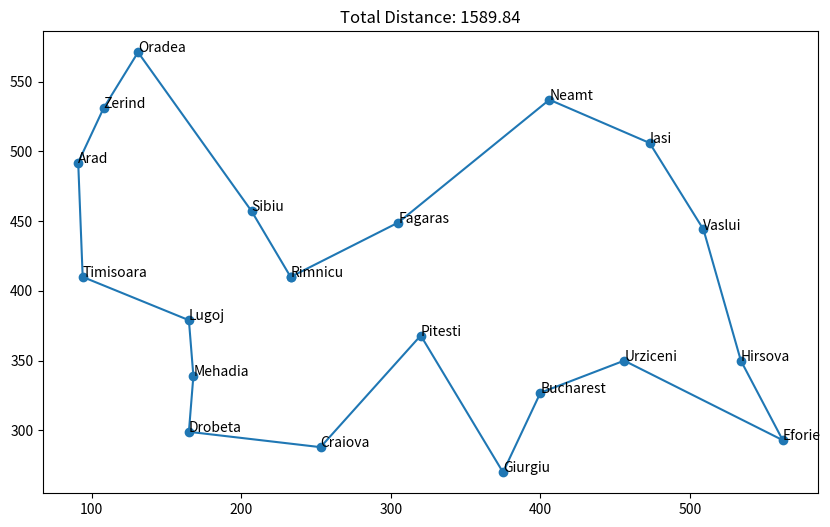

Here is the Python script that generated this plot:
import numpy as np          
import matplotlib.pyplot as plt
import random
from math import sqrt

# Params of the genetic algorithm
GENERATIONS = 1000
POPULATION_SIZE = 200
MUTATION_RATE = 0.05

# All the points we will work with
locations = dict( 
    Arad=(91, 492), Bucharest=(400, 327), Craiova=(253, 288), 
    Drobeta=(165, 299), Eforie=(562, 293), Fagaras=(305, 449), 
    Giurgiu=(375, 270), Hirsova=(534, 350), Iasi=(473, 506), 
    Lugoj=(165, 379), Mehadia=(168, 339), Neamt=(406, 537), 
    Oradea=(131, 571), Pitesti=(320, 368), Rimnicu=(233, 410), 
    Sibiu=(207, 457), Timisoara=(94, 410), Urziceni=(456, 350), 
    Vaslui=(509, 444), Zerind=(108, 531))

# Calculate the distance between 2 cities
def calculate_distance(city1, city2):
    x1, y1 = locations[city1]
    x2, y2 = locations[city2]

    return sqrt((x2 - x1)**2 + (y2 - y1)**2)

# Creating a table of the distances between every city
CITY_NAMES = list(locations.keys())
ROUTE_SIZE = len(CITY_NAMES)
DIST_MATRIX = np.zeros((ROUTE_SIZE, ROUTE_SIZE))

for i in range(ROUTE_SIZE):
    for j in range(i + 1, ROUTE_SIZE):
        city1 = CITY_NAMES[i]
        city2 = CITY_NAMES[j]
        dist = calculate_distance(city1, city2)
        DIST_MATRIX[i, j] = dist
        DIST_MATRIX[j, i] = dist

# Calculating the distance of a route
def route_distance(route):
    distance = 0
    for i in range(ROUTE_SIZE - 1):
        distance += DIST_MATRIX[route[i], route[i + 1]]
    distance += DIST_MATRIX[route[ROUTE_SIZE - 1], route[0]]

    return distance

# Create a randomly generated route
def create_individual():
    return random.sample(range(ROUTE_SIZE), ROUTE_SIZE)

# Create the initial population
def initialize_population():
    population = []
    for _ in range(POPULATION_SIZE):
        individual = create_individual()
        population.append(individual)

    return population

# Selecting the best POPULATION_SIZE individuals from the population (SELECTION)
def select_best(population):
    sorted_population = sorted(population, key = lambda x: route_distance(x))
    
    return sorted_population[:POPULATION_SIZE]

# Creating new individuals based on the current population (Order Crossover Operator)
def ordered_crossover(parent1, parent2):
    child1 = [None] * ROUTE_SIZE
    child2 = [None] * ROUTE_SIZE
    
    # Chosing 2 point for the crossover
    a, b = sorted(random.sample(range(ROUTE_SIZE), 2))
    
    # Giving the children the segment of the first parent
    child1[a:b] = parent1[a:b]
    child2[a:b] = parent2[a:b]
    
    # Getting the remaining segments
    remaining1 = list(filter(lambda gene: gene not in child1[a:b], parent2))
    remaining2 = list(filter(lambda gene: gene not in child2[a:b], parent1))
    
    # Giving the the children the rest of the segments from the parents
    child1[:a] = remaining1[:a]
    child1[b:] = remaining1[a:]

    child2[:a] = remaining2[:a]
    child2[b:] = remaining2[a:]

    return child1, child2

# Creating new individuals based on the current population () 

# Mutating the individual by a given rate
def mutation(individual):
    if random.random() < MUTATION_RATE:
        a, b = random.sample(range(ROUTE_SIZE), 2)
        individual[a], individual[b] = individual[b], individual[a]

    return individual

# Evolving the population by SELECTION, CROSSOVER and MUTATION
def evolve_population(population):
    child_population = []

    while len(child_population) < POPULATION_SIZE:
        parent1 = random.choice(population)
        parent2 = random.choice(population)
        
        child1, child2 = ordered_crossover(parent1, parent2)
        
        child1 = mutation(child1)
        child2 = mutation(child2)
        
        child_population.append(child1)
        child_population.append(child2)
    
    best_individuals = select_best(population + child_population)
    
    return best_individuals

# The genetic algorithm
def genetic_algorithm():
    population = initialize_population()
    
    best_individual = None
    best_distance = float('inf')
    
    for generation in range(GENERATIONS):
        population = evolve_population(population)
    
        current_best = population[0]
        current_distance = route_distance(current_best)

        if generation % 100 == 0 or generation == GENERATIONS - 1:
            print(f"Generation {generation}: Best distance = {current_distance:.2f}")
        
        if current_distance < best_distance:
            best_distance = current_distance
            best_individual = current_best
    
    print(f"Best distance found: {best_distance:.2f}")
    print(f"Best route: {best_individual}")
    
    return best_individual, best_distance

# Plot the solution
def plot_route(route):
    plt.figure(figsize=(10, 6))

    x = [locations[CITY_NAMES[i]][0] for i in route]
    y = [locations[CITY_NAMES[i]][1] for i in route]

    x.append(x[0])
    y.append(y[0])

    plt.plot(x, y, 'o-')

    for i, city in enumerate(CITY_NAMES):
        plt.text(locations[city][0], locations[city][1], city)

    plt.title(f"Total Distance: {route_distance(route):.2f}")
    plt.show()

best_route, best_distance = genetic_algorithm()
plot_route(best_route)